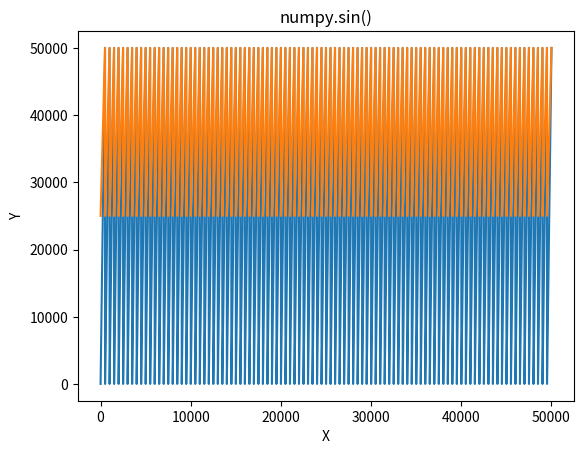

This figure's Python source:
import numpy as np 
import matplotlib.pyplot as plt 
#from dumper import dump

MIN_VAL = 0
MAX_VAL = 50000

periods = 100
NB_SAMPLES = 10000
NB_CH = 2
STORAGE_BITS = 16

offset = (MAX_VAL - MIN_VAL)/ NB_CH

outs = []
for i in range(0, NB_CH):
	in_array = []
	
	for j in range(0, periods):
		tmp = np.linspace(MIN_VAL + offset * i, MAX_VAL,int(NB_SAMPLES / periods))
		for k in tmp:
    			in_array.append(k)
	while len(in_array) < NB_SAMPLES:
    		in_array.append(0)
	outs.append(in_array)
 
# red for numpy.sin() 

tmp = np.linspace(MIN_VAL, MAX_VAL,int(NB_SAMPLES))
plt.plot(tmp, np.transpose(outs)) 
plt.title("numpy.sin()") 
plt.xlabel("X") 
plt.ylabel("Y")
plt.show()


with open('new_ramp.dat', 'wb') as f:
	for i in range (0, NB_SAMPLES):
		for j in range (0, NB_CH):
			int_val = int(outs[j][i])
			val = int_val.to_bytes(int(STORAGE_BITS / 8), byteorder='little', signed=False)
			f.write(val)
